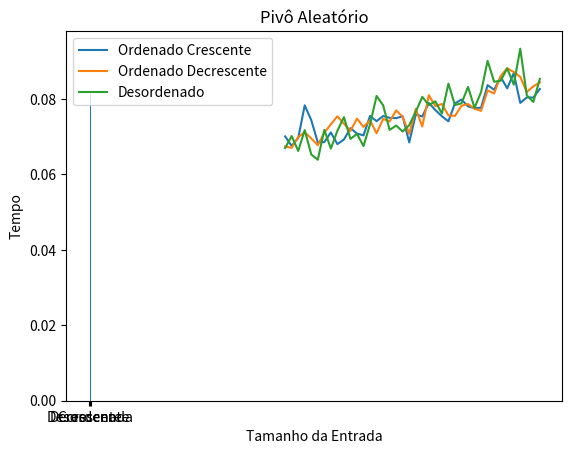

Recreate this plot in Python.
import random
import matplotlib
import matplotlib.pyplot as plt
import numpy as np
import time

class rQuickSort:
    
    def __init__(self, print_flag):

        self.print_flag = print_flag
    
    
    def partition(self, arr, low, high):
     
        pivot = arr[random.randint(low, high)]
        j = high + 1
        i = low - 1
     
        while 1:
     
            i += 1
            while (arr[i] < pivot):
                i += 1
     
            j -= 1
            while (arr[j] > pivot):
                j -= 1

            if (i >= j):
                return j
     
            arr[i], arr[j] = arr[j], arr[i]
            
            if self.print_flag == 1:
                
                print(arr)
     
     
     
    def quickSort(self, arr, low, high):
        ''' pi is partitioning index, arr[p] is now 
        at right place '''
        if (low < high):
     
            pivot = self.partition(arr, low, high)
            
            self.quickSort(arr, low, pivot)
            self.quickSort(arr, pivot + 1, high)



"""

LETRA D.A

"""

array = []

for i in range(0,20):
    

    array.append(random.randint(1,100))



quick = rQuickSort(1)
quick.quickSort(array, 0, len(array)-1)


print(array)


"""

LETRA D.B


"""










"""

LETRA D.C


"""



def arraysGen(first_array, size):


    #first_array = []
    time_list = []
    
    
    for i in range(0,size):
        
        first_array.append(random.randint(1,1000))
    
    
    sort_array  = sorted(first_array)
    
    
    time_list.append(time.time())
    
    rQuickSort(0).quickSort(sort_array, 0, len(sort_array)-1)
    
    time_list[0] = abs(time_list[0] - time.time())
    
    
    
    
    
    sort_inv_array = sorted(first_array, reverse=True)
    
    
    time_list.append(time.time())
    
    rQuickSort(0).quickSort(sort_inv_array, 0, len(sort_inv_array)-1)
    
    time_list[1] = abs(time_list[1] - time.time())
    
    
    
    
    time_list.append(time.time())
    
    rQuickSort(0).quickSort(first_array, 0, len(first_array)-1)
    
    time_list[2] = abs(time_list[2] - time.time())
    
    
    
    return first_array, time_list

time_list = arraysGen([], 60000)
array_list = time_list[0]
time_list = time_list[1]


fig = plt.figure()
label = ['Crescente', 'Decrescente', 'Desordenada']
all_time = [time_list[0], time_list[1], time_list[2]]
plt.bar(label,all_time)
plt.ylabel('Tempo')
plt.title('Pivô Aleatório')
plt.savefig("bar_random_quick.png",dpi=100)
plt.show()



timing_sorted = []
timing_inv_sorted = []
timing_unordered = []

sizes = []

for i in range(300,700, 10):
    sizes.append(i)
    
    quick_gen = arraysGen(array_list, i)
    
    array_list = quick_gen[0]
    
    timing_sorted.append(quick_gen[1][0])
    timing_inv_sorted.append(quick_gen[1][1])
    timing_unordered.append(quick_gen[1][2])
    


plt.plot(sizes, timing_sorted)
plt.plot(sizes, timing_inv_sorted)
plt.plot(sizes, timing_unordered)

plt.legend(['Ordenado Crescente', 'Ordenado Decrescente', 'Desordenado'], loc='upper left')
plt.title('Pivô Aleatório')
plt.xlabel('Tamanho da Entrada')
plt.ylabel('Tempo')
plt.savefig("plot_random_quick.png",dpi=100)

plt.show()






















